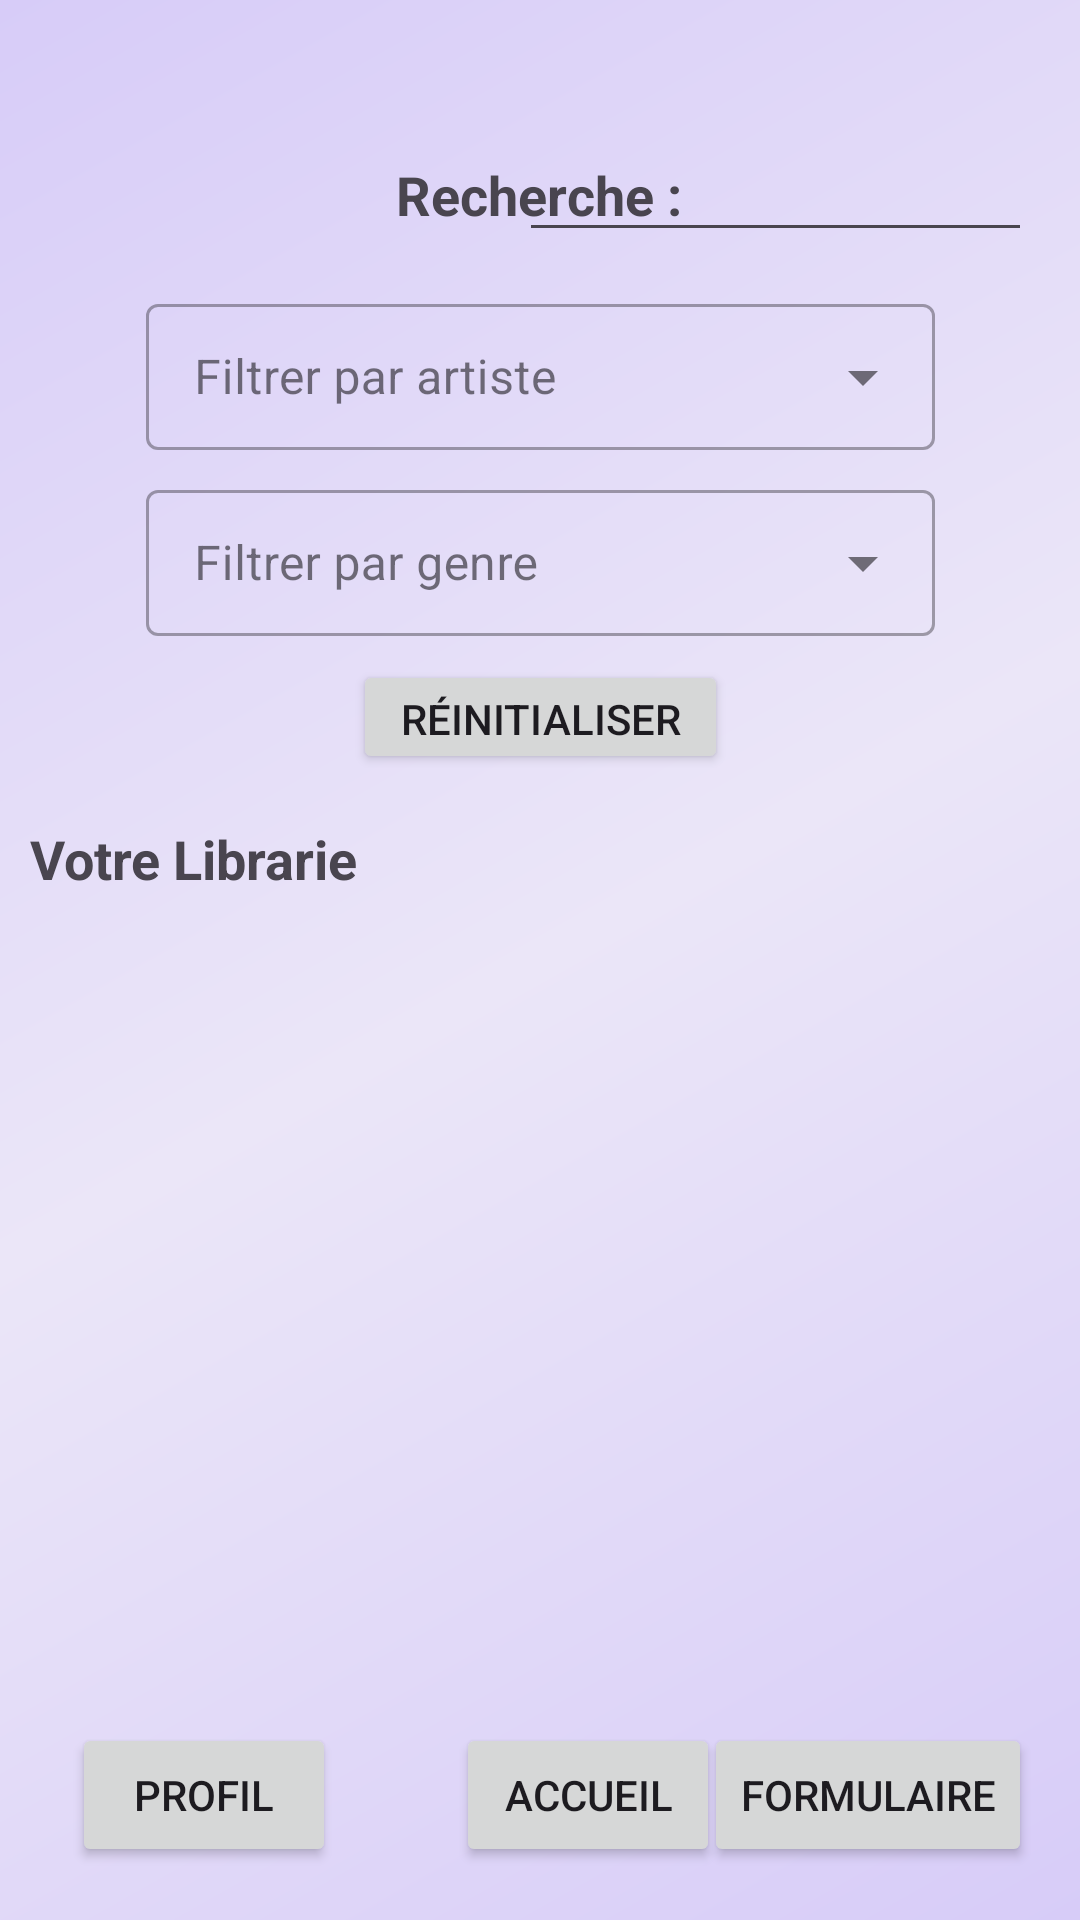

Write the Android layout XML for this screen, with the resource values it uses.
<!-- AndroidManifest.xml: application theme Theme.AudioLibraryTP2 -->
<!-- res/layout/activity_librarie.xml -->
<?xml version="1.0" encoding="utf-8"?>
<androidx.constraintlayout.widget.ConstraintLayout xmlns:android="http://schemas.android.com/apk/res/android"
    xmlns:tools="http://schemas.android.com/tools"
    xmlns:app="http://schemas.android.com/apk/res-auto"
    android:id="@+id/main"
    android:layout_width="match_parent"
    android:layout_height="match_parent"
    android:background="@drawable/background"
    tools:context=".ui.main.PageLibrarie">

    <TextView
        android:id="@+id/tvRecherche"
        android:layout_width="wrap_content"
        android:layout_height="wrap_content"
        android:layout_marginStart="132dp"
        android:layout_marginTop="16dp"
        android:text="@string/recherche_label"
        android:textAppearance="@style/TextAppearance.AppCompat.Medium"
        android:textStyle="bold"
        app:layout_constraintBottom_toBottomOf="@+id/rechercheInput"
        app:layout_constraintStart_toStartOf="parent"
        app:layout_constraintTop_toTopOf="parent"
        app:layout_constraintVertical_bias="0.84000003" />

    <EditText
        android:id="@+id/rechercheInput"
        android:layout_width="171dp"
        android:layout_height="48dp"
        android:layout_marginTop="36dp"
        android:layout_marginEnd="16dp"
        android:ems="10"
        android:inputType="text"
        android:autofillHints="username"
        android:contentDescription="@string/champ_recherche_desc"
        app:layout_constraintEnd_toEndOf="parent"
        app:layout_constraintHorizontal_bias="1.0"
        app:layout_constraintStart_toEndOf="@id/tvRecherche"
        app:layout_constraintTop_toTopOf="parent" />

    <com.google.android.material.textfield.TextInputLayout
        android:id="@+id/textInputLayoutArtiste"
        style="@style/Widget.MaterialComponents.TextInputLayout.OutlinedBox.ExposedDropdownMenu"
        android:layout_width="263dp"
        android:layout_height="54dp"
        android:layout_marginTop="12dp"
        android:layout_marginStart="16dp"
        android:layout_marginEnd="16dp"
        app:layout_constraintTop_toBottomOf="@id/rechercheInput"
        app:layout_constraintStart_toStartOf="parent"
        app:layout_constraintEnd_toEndOf="parent">

        <AutoCompleteTextView
            android:id="@+id/dropdownArtiste"
            android:layout_width="match_parent"
            android:layout_height="wrap_content"
            android:hint="@string/filtrer_par_artiste"
            android:inputType="none"
            android:contentDescription="@string/filtre_artiste_desc" />
    </com.google.android.material.textfield.TextInputLayout>

    <com.google.android.material.textfield.TextInputLayout
        android:id="@+id/textInputLayoutGenre"
        style="@style/Widget.MaterialComponents.TextInputLayout.OutlinedBox.ExposedDropdownMenu"
        android:layout_width="263dp"
        android:layout_height="54dp"
        android:layout_marginTop="8dp"
        android:layout_marginStart="16dp"
        android:layout_marginEnd="16dp"
        app:layout_constraintTop_toBottomOf="@id/textInputLayoutArtiste"
        app:layout_constraintStart_toStartOf="parent"
        app:layout_constraintEnd_toEndOf="parent">

        <AutoCompleteTextView
            android:id="@+id/dropdownGenre"
            android:layout_width="match_parent"
            android:layout_height="wrap_content"
            android:hint="@string/filtrer_par_genre"
            android:inputType="none"
            android:contentDescription="@string/filtre_genre_desc" />
    </com.google.android.material.textfield.TextInputLayout>

    <Button
        android:id="@+id/btnClear"
        android:layout_width="125dp"
        android:layout_height="38dp"
        android:layout_marginTop="8dp"
        android:contentDescription="@string/bouton_reinitialiser_desc"
        android:text="@string/reinitialiser"
        app:layout_constraintEnd_toEndOf="parent"
        app:layout_constraintStart_toStartOf="parent"
        app:layout_constraintTop_toBottomOf="@id/textInputLayoutGenre" />

    <TextView
        android:id="@+id/tvListe"
        android:layout_width="wrap_content"
        android:layout_height="wrap_content"
        android:layout_marginTop="16dp"
        android:text="@string/votre_librarie"
        android:textAppearance="@style/TextAppearance.AppCompat.Medium"
        android:textStyle="bold"
        app:layout_constraintEnd_toEndOf="parent"
        app:layout_constraintHorizontal_bias="0.04"
        app:layout_constraintStart_toStartOf="parent"
        app:layout_constraintTop_toBottomOf="@id/btnClear" />

    <androidx.recyclerview.widget.RecyclerView
        android:id="@+id/recyclerViewListe"
        android:layout_width="427dp"
        android:layout_height="488dp"
        android:layout_marginBottom="16dp"
        tools:listitem="@layout/item_chanson"
        android:contentDescription="@string/liste_chansons_desc"
        app:layout_constraintTop_toBottomOf="@id/tvListe"
        app:layout_constraintBottom_toTopOf="@id/btnProfile"
        app:layout_constraintEnd_toEndOf="parent"
        app:layout_constraintStart_toStartOf="parent" />

    <Button
        android:id="@+id/btnProfile"
        android:layout_width="wrap_content"
        android:layout_height="wrap_content"
        android:layout_marginStart="24dp"
        android:text="@string/profile_btn"
        app:layout_constraintBottom_toBottomOf="parent"
        app:layout_constraintStart_toStartOf="parent"
        app:layout_constraintTop_toTopOf="parent"
        app:layout_constraintVertical_bias="0.97" />

    <Button
        android:id="@+id/btnAccueil"
        android:layout_width="wrap_content"
        android:layout_height="wrap_content"
        android:layout_marginStart="40dp"
        android:text="@string/accueil_btn"
        app:layout_constraintBottom_toBottomOf="parent"
        app:layout_constraintEnd_toStartOf="@+id/btnFormulaire"
        app:layout_constraintHorizontal_bias="0.0"
        app:layout_constraintStart_toEndOf="@+id/btnProfile"
        app:layout_constraintTop_toTopOf="parent"
        app:layout_constraintVertical_bias="0.97" />

    <Button
        android:id="@+id/btnFormulaire"
        android:layout_width="wrap_content"
        android:layout_height="wrap_content"
        android:layout_marginEnd="16dp"
        android:text="@string/formulaire"
        app:layout_constraintBottom_toBottomOf="parent"
        app:layout_constraintEnd_toEndOf="parent"
        app:layout_constraintTop_toTopOf="parent"
        app:layout_constraintVertical_bias="0.97" />

</androidx.constraintlayout.widget.ConstraintLayout>
<!-- res/layout/item_chanson.xml (included above) -->
<?xml version="1.0" encoding="utf-8"?>
<LinearLayout xmlns:android="http://schemas.android.com/apk/res/android"
    android:layout_width="match_parent"
    android:layout_height="wrap_content"
    android:orientation="vertical"
    android:padding="12dp"
    android:background="@drawable/background">

    
    <TextView
        android:id="@+id/textViewTitre"
        android:layout_width="match_parent"
        android:layout_height="wrap_content"
        android:text="Titre de la chanson"
        android:textSize="18sp"
        android:textStyle="bold"
        android:textColor="?android:attr/textColorPrimary" />

    
    <LinearLayout
        android:layout_width="match_parent"
        android:layout_height="wrap_content"
        android:orientation="horizontal"
        android:layout_marginTop="8dp"
        android:gravity="center_vertical"
        android:weightSum="1">

        
        <LinearLayout
            android:layout_width="0dp"
            android:layout_height="wrap_content"
            android:layout_weight="0.8"
            android:orientation="vertical">

            <TextView
                android:id="@+id/textViewArtiste"
                android:layout_width="match_parent"
                android:layout_height="wrap_content"
                android:text="Artiste"
                android:textColor="?android:attr/textColorSecondary"
                android:textSize="14sp" />

            <TextView
                android:id="@+id/textViewGenre"
                android:layout_width="match_parent"
                android:layout_height="wrap_content"
                android:layout_marginTop="4dp"
                android:text="Genre"
                android:textColor="?android:attr/textColorSecondary"
                android:textSize="13sp" />
        </LinearLayout>

        
        <LinearLayout
            android:layout_width="0dp"
            android:layout_height="wrap_content"
            android:layout_weight="0.2"
            android:orientation="horizontal"
            android:gravity="end"
            android:layout_gravity="center_vertical">

            <Button
                android:id="@+id/btnModifier"
                android:layout_width="50dp"
                android:layout_height="match_parent"
                android:background="@android:color/transparent"
                android:minWidth="0dp"
                android:minHeight="0dp"
                android:padding="0dp"
                android:text="📝"
                android:textSize="18sp" />

            <Button
                android:id="@+id/btnSupprimer"
                android:layout_width="35dp"
                android:layout_height="match_parent"
                android:layout_marginEnd="1dp"
                android:background="@android:color/transparent"
                android:minWidth="0dp"
                android:minHeight="0dp"
                android:padding="0dp"
                android:text="❌"
                android:textSize="18sp" />
        </LinearLayout>
    </LinearLayout>
</LinearLayout>
<!-- resources referenced by this layout -->
<resources>
  <!-- drawable background (drawable) -->
  <?xml version="1.0" encoding="utf-8"?>
  <shape xmlns:android="http://schemas.android.com/apk/res/android" android:shape="rectangle">
      <gradient
          android:type="linear"
          android:angle="135"
          android:startColor="@color/gradient_start_light"
          android:endColor="@color/gradient_end_light"
          android:centerColor="@color/gradient_center_light"
          android:useLevel="false" />
  </shape>
  <string name="accueil_btn">Accueil</string>
  <string name="bouton_reinitialiser_desc">Bouton pour réinitialiser les filtres</string>
  <string name="champ_recherche_desc">Champ de recherche de chanson</string>
  <string name="filtre_artiste_desc">Menu de filtrage des artistes</string>
  <string name="filtre_genre_desc">Menu de filtrage des genres</string>
  <string name="filtrer_par_artiste">Filtrer par artiste</string>
  <string name="filtrer_par_genre">Filtrer par genre</string>
  <string name="formulaire">Formulaire</string>
  <string name="liste_chansons_desc">Liste des chansons</string>
  <string name="profile_btn">Profil</string>
  <string name="recherche_label">Recherche :</string>
  <string name="reinitialiser">Réinitialiser</string>
  <string name="votre_librarie">Votre Librarie</string>
  <style name="Theme.AudioLibraryTP2" parent="Base.Theme.AudioLibraryTP2" />
  <color name="gradient_start_light">#D7CCF8</color>
  <color name="gradient_end_light">#D7CCF8</color>
  <color name="gradient_center_light">#EBE6F8</color>
  <style name="Base.Theme.AudioLibraryTP2" parent="Theme.Material3.DayNight.NoActionBar">
          
          
      </style>
</resources>
